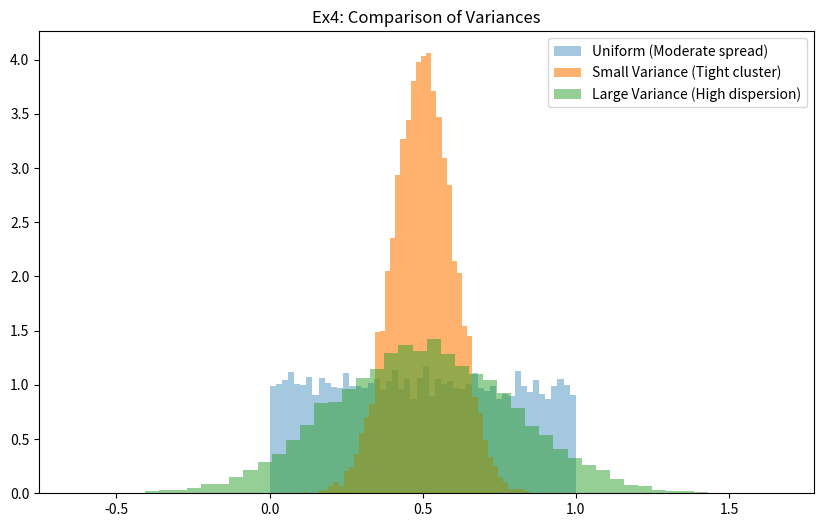

Write the Python code that produced this figure.
import numpy as np
import matplotlib.pyplot as plt

np.random.seed(42)
N = 10000

# --- Simulation ---
# X1: Uniform (variance ~ 0.0833)
X1 = np.random.uniform(0, 1, N)
# X2: Gaussian with small variance (std = sqrt(0.01) = 0.1)
X2 = np.random.normal(0.5, 0.1, N)
# X3: Gaussian with large variance (std = sqrt(0.087) = 0.295)
X3 = np.random.normal(0.5, 0.295, N)

print(f"Variance of X1 (Uniform): {np.var(X1):.4f}")
print(f"Variance of X2 (Small):   {np.var(X2):.4f}")
print(f"Variance of X3 (Large):   {np.var(X3):.4f}")

# --- Visualization ---
plt.figure(figsize=(10, 6))
plt.hist(X1, bins=50, alpha=0.4, label='Uniform (Moderate spread)', density=True)
plt.hist(X2, bins=50, alpha=0.6, label='Small Variance (Tight cluster)', density=True)
plt.hist(X3, bins=50, alpha=0.5, label='Large Variance (High dispersion)', density=True)

plt.title("Ex4: Comparison of Variances")
plt.legend()
plt.show()

# Variance quantifies dispersion. The uniform distribution establishes a baseline spread. 
# A dataset with low variance (X2) is tightly clustered around its mean, representing 
# high certainty. Conversely, high variance (X3) implies a wider spread of values 
# across the domain, signifying higher statistical dispersion.
